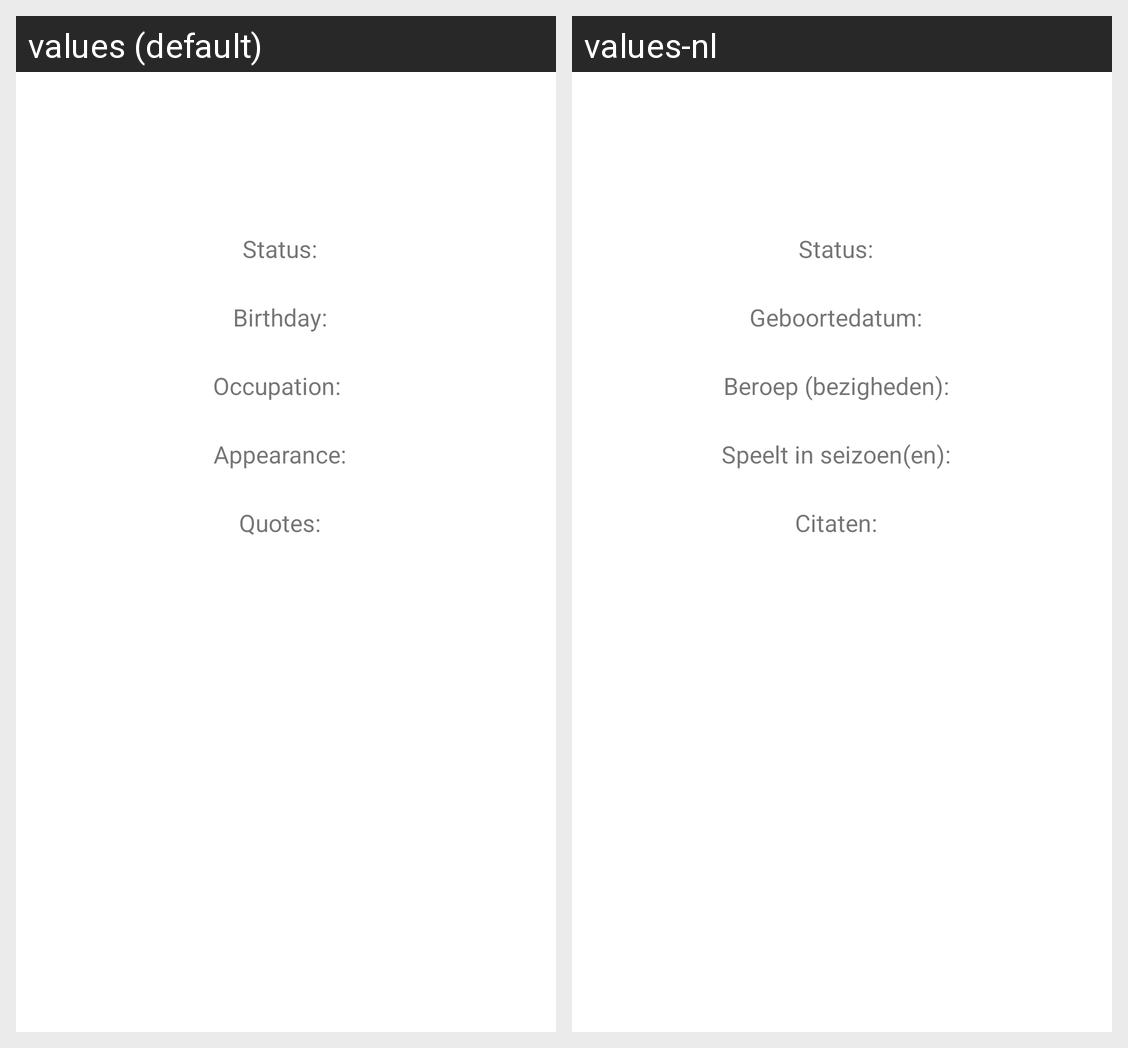

The Android screen above is rendered under two locales of the same app. Produce the string resources it draws, with the default and per-locale values.
Android screen res/layout/activity_detail.xml rendered under 2 locales, left to right: values (default), values-nl. Device: Nexus 5 (rendered at 1080×1920; each locale shown at half size, 540×960, under a caption strip naming it); theme Theme.BreakingBad.
Strings drawn on this screen, with the default value and each locale's value (text and hints the layout hard-codes, and strings that could not be matched under every locale, appear in the picture but are not listed):

property_status
  values: Status:  
  values-nl: Status:  

property_birthday
  values: Birthday:  
  values-nl: Geboortedatum:  

property_occupation
  values: Occupation:   
  values-nl: Beroep (bezigheden):  

property_appearance
  values: Appearance:  
  values-nl: Speelt in seizoen(en):  

property_quotes
  values: Quotes:  
  values-nl: Citaten:
